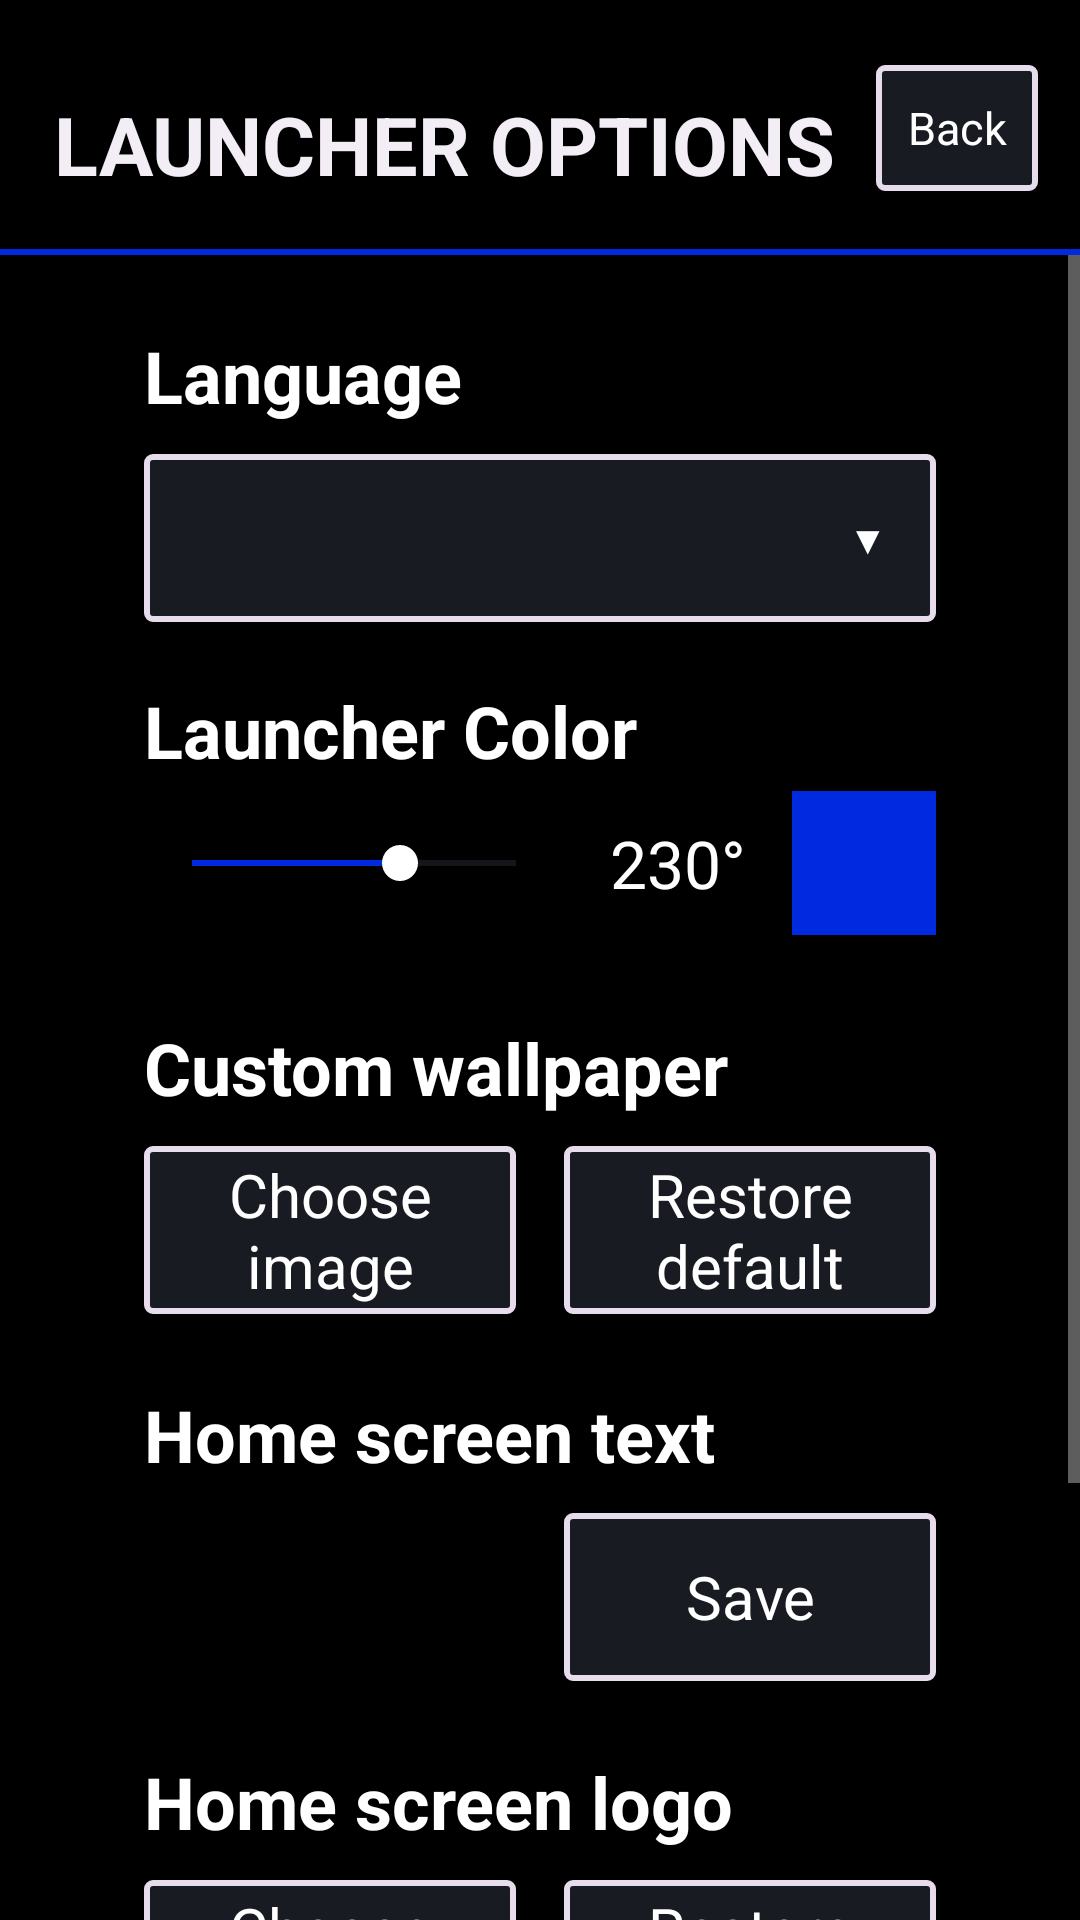

Reconstruct the res/layout file that produces this screen, plus the resources it refers to.
<!-- AndroidManifest.xml: application theme Theme.AutoOSLauncher -->
<!-- res/layout/activity_launcher_options.xml -->
<?xml version="1.0" encoding="utf-8"?>
<androidx.constraintlayout.widget.ConstraintLayout android:id="@id/launcher_options_root" android:background="#000000" android:layout_width="match_parent" android:layout_height="match_parent"
  xmlns:android="http://schemas.android.com/apk/res/android" xmlns:app="http://schemas.android.com/apk/res-auto">
    <View android:id="@+id/launcher_options_wallpaper" android:tag="launcher_wallpaper_root" android:background="@drawable/sample_blue_wave" android:layout_width="0dp" android:layout_height="0dp" app:layout_constraintStart_toStartOf="parent" app:layout_constraintEnd_toEndOf="parent" app:layout_constraintTop_toTopOf="parent" app:layout_constraintBottom_toBottomOf="parent" />
    <androidx.constraintlayout.widget.Guideline android:id="@+id/launcher_options_header_bottom" android:orientation="horizontal" android:layout_width="wrap_content" android:layout_height="wrap_content" app:layout_constraintGuide_percent="0.15" />
    <TextView android:textSize="27.0sp" android:textStyle="bold" android:textColor="#f3eef6" android:gravity="center_vertical" android:id="@id/launcher_options_title" android:layout_width="0.0dp" android:layout_height="48.0dp" android:text="@string/launcher_options_title" android:paddingStart="18.0dp" android:paddingEnd="12.0dp" app:layout_constraintBottom_toTopOf="@id/launcher_options_header_bottom" app:layout_constraintEnd_toStartOf="@id/launcher_options_back" app:layout_constraintStart_toStartOf="parent" app:layout_constraintTop_toTopOf="parent" />
    <TextView android:textSize="15.0sp" android:textColor="#ffffff" android:gravity="center" android:id="@id/launcher_options_back" android:background="@drawable/eq_back_button_bg" android:focusable="true" android:clickable="true" android:layout_width="54.0dp" android:layout_height="42.0dp" android:text="@string/back" android:layout_marginEnd="14.0dp" app:layout_constraintBottom_toBottomOf="@id/launcher_options_title_line" app:layout_constraintEnd_toEndOf="parent" app:layout_constraintTop_toTopOf="parent" />
    <View android:id="@id/launcher_options_title_line" android:background="#0029e0" android:layout_width="0.0dp" android:layout_height="2.0dp" app:layout_constraintBottom_toTopOf="@id/launcher_options_header_bottom" app:layout_constraintEnd_toEndOf="parent" app:layout_constraintStart_toStartOf="parent" app:layout_constraintTop_toBottomOf="@id/launcher_options_title" />
    <ScrollView android:paddingBottom="24.0dp" android:clipToPadding="false" android:layout_width="0.0dp" android:layout_height="0.0dp" android:fillViewport="false" app:layout_constraintBottom_toBottomOf="parent" app:layout_constraintEnd_toEndOf="parent" app:layout_constraintStart_toStartOf="parent" app:layout_constraintTop_toBottomOf="@id/launcher_options_title_line">
        <LinearLayout android:orientation="vertical" android:paddingTop="24.0dp" android:layout_width="match_parent" android:layout_height="wrap_content" android:paddingStart="48.0dp" android:paddingEnd="48.0dp">
            <TextView android:textSize="24.0sp" android:textStyle="bold" android:textColor="#ffffff" android:layout_width="wrap_content" android:layout_height="wrap_content" android:text="@string/language" />
            <LinearLayout android:id="@+id/launcher_options_language" android:orientation="horizontal" android:gravity="center_vertical" android:background="@drawable/eq_back_button_bg" android:clickable="true" android:focusable="true" android:layout_width="match_parent" android:layout_height="56.0dp" android:layout_marginTop="10.0dp" android:layout_marginBottom="20.0dp" android:paddingStart="18.0dp" android:paddingEnd="18.0dp">
                <TextView android:id="@+id/launcher_options_language_value" android:layout_width="0.0dp" android:layout_height="wrap_content" android:layout_weight="1.0" android:textSize="20.0sp" android:textStyle="bold" android:textColor="#ffffff" android:singleLine="true" android:ellipsize="end" />
                <TextView android:layout_width="wrap_content" android:layout_height="wrap_content" android:text="▾" android:textSize="26.0sp" android:textColor="#ffffff" android:importantForAccessibility="no" />
            </LinearLayout>
            <TextView android:textSize="24.0sp" android:textStyle="bold" android:textColor="#ffffff" android:layout_width="wrap_content" android:layout_height="wrap_content" android:text="@string/launcher_color" />
            <LinearLayout android:gravity="center_vertical" android:orientation="horizontal" android:layout_width="match_parent" android:layout_height="56.0dp">
                <SeekBar android:id="@id/launcher_options_hue_slider" android:layout_width="0.0dp" android:layout_height="56.0dp" android:max="359" android:progress="230" android:layout_weight="1.0" android:progressTint="#0029e0" android:progressBackgroundTint="#454b55" android:thumbTint="#ffffff" />
                <TextView android:textSize="22.0sp" android:textColor="#ffffff" android:gravity="center" android:id="@id/launcher_options_hue_value" android:layout_width="76.0dp" android:layout_height="match_parent" android:text="230°" />
                <View android:id="@id/launcher_options_hue_preview" android:background="#0029e0" android:layout_width="48.0dp" android:layout_height="48.0dp" />
            </LinearLayout>
            <TextView android:textSize="24.0sp" android:textStyle="bold" android:textColor="#ffffff" android:layout_width="wrap_content" android:layout_height="wrap_content" android:layout_marginTop="24.0dp" android:text="@string/custom_wallpaper" />
            <LinearLayout android:orientation="horizontal" android:layout_width="match_parent" android:layout_height="56.0dp" android:layout_marginTop="10.0dp">
                <TextView android:id="@id/launcher_options_wallpaper_choose" android:text="@string/choose_image" style="@style/LauncherOptionButton" />
                <TextView android:id="@id/launcher_options_wallpaper_reset" android:text="@string/restore_default" android:layout_marginStart="16.0dp" style="@style/LauncherOptionButton" />
            </LinearLayout>
            <TextView android:textSize="24.0sp" android:textStyle="bold" android:textColor="#ffffff" android:layout_width="wrap_content" android:layout_height="wrap_content" android:layout_marginTop="24.0dp" android:text="@string/home_screen_text" />
            <LinearLayout android:gravity="center_vertical" android:orientation="horizontal" android:layout_width="match_parent" android:layout_height="56.0dp" android:layout_marginTop="10.0dp">
                <EditText android:textSize="20.0sp" android:textColor="#ffffff" android:textColorHint="#a8a8a8" android:id="@id/launcher_options_home_text" android:layout_width="0.0dp" android:layout_height="match_parent" android:singleLine="true" android:layout_weight="1.0" android:paddingStart="12.0dp" android:paddingEnd="12.0dp" android:background="@drawable/launcher_option_text_bg" />
                <TextView android:id="@id/launcher_options_home_text_save" android:text="@string/save" android:layout_marginStart="16.0dp" style="@style/LauncherOptionButton" />
            </LinearLayout>
            <TextView android:textSize="24.0sp" android:textStyle="bold" android:textColor="#ffffff" android:layout_width="wrap_content" android:layout_height="wrap_content" android:layout_marginTop="24.0dp" android:text="@string/home_screen_logo" />
            <LinearLayout android:orientation="horizontal" android:layout_width="match_parent" android:layout_height="56.0dp" android:layout_marginTop="10.0dp">
                <TextView android:id="@id/launcher_options_sign_choose" android:text="@string/choose_image" style="@style/LauncherOptionButton" />
                <TextView android:id="@id/launcher_options_sign_reset" android:text="@string/restore_default" android:layout_marginStart="16.0dp" style="@style/LauncherOptionButton" />
            </LinearLayout>
            <TextView android:textSize="24.0sp" android:textStyle="bold" android:textColor="#ffffff" android:layout_width="wrap_content" android:layout_height="wrap_content" android:layout_marginTop="24.0dp" android:text="@string/vehicle_image" />
            <LinearLayout android:orientation="horizontal" android:layout_width="match_parent" android:layout_height="56.0dp" android:layout_marginTop="10.0dp">
                <TextView android:id="@id/launcher_options_vehicle_choose" android:text="@string/choose_image" style="@style/LauncherOptionButton" />
                <TextView android:id="@id/launcher_options_vehicle_reset" android:text="@string/restore_default" android:layout_marginStart="16.0dp" style="@style/LauncherOptionButton" />
            </LinearLayout>
        </LinearLayout>
    </ScrollView>
</androidx.constraintlayout.widget.ConstraintLayout>
<!-- resources referenced by this layout -->
<resources>
  <!-- drawable eq_back_button_bg (drawable) -->
  <?xml version="1.0" encoding="utf-8"?>
  <shape android:shape="rectangle"
    xmlns:android="http://schemas.android.com/apk/res/android">
      <solid android:color="#191b22" />
      <stroke android:width="2.0dp" android:color="#e7dceb" />
      <corners android:radius="2.0dp" />
  </shape>
  <!-- drawable launcher_option_text_bg (drawable) -->
  <?xml version="1.0" encoding="utf-8"?>
  <shape xmlns:android="http://schemas.android.com/apk/res/android" android:shape="rectangle">
      <solid android:color="#99000000" />
      <corners android:radius="2dp" />
  </shape>
  <string name="back">Back</string>
  <string name="choose_image">Choose image</string>
  <string name="custom_wallpaper">Custom wallpaper</string>
  <string name="home_screen_logo">Home screen logo</string>
  <string name="home_screen_text">Home screen text</string>
  <string name="language">Language</string>
  <string name="launcher_color">Launcher Color</string>
  <string name="launcher_options_title">LAUNCHER OPTIONS</string>
  <string name="restore_default">Restore default</string>
  <string name="save">Save</string>
  <string name="vehicle_image">Vehicle image</string>
  <style name="LauncherOptionButton">
      <item name="android:textSize">20.0sp</item>
      <item name="android:textColor">#ffffff</item>
      <item name="android:gravity">center</item>
      <item name="android:background">@drawable/eq_back_button_bg</item>
      <item name="android:focusable">true</item>
      <item name="android:clickable">true</item>
      <item name="android:layout_width">0.0dp</item>
      <item name="android:layout_height">match_parent</item>
      <item name="android:layout_weight">1.0</item>
    </style>
  <style name="Theme.AutoOSLauncher" parent="@style/Base.Theme.AutoOSLauncher" />
  <style name="Base.Theme.AutoOSLauncher" parent="@style/Theme.AppCompat.NoActionBar">
      <item name="android:windowBackground">#000000</item>
      <item name="android:windowNoTitle">true</item>
      <item name="android:windowContentOverlay">@null</item>
      <item name="android:windowAnimationStyle">@null</item>
      <item name="android:windowFullscreen">true</item>
      <item name="android:windowDisablePreview">true</item>
      <item name="android:hardwareAccelerated">true</item>
      <item name="android:statusBarColor">#000000</item>
      <item name="android:navigationBarColor">#000000</item>
      <item name="colorOnPrimary">#ffffff</item>
      <item name="colorPrimary">#000000</item>
      <item name="colorPrimaryVariant">#000000</item>
      <item name="windowNoTitle">true</item>
    </style>
</resources>
